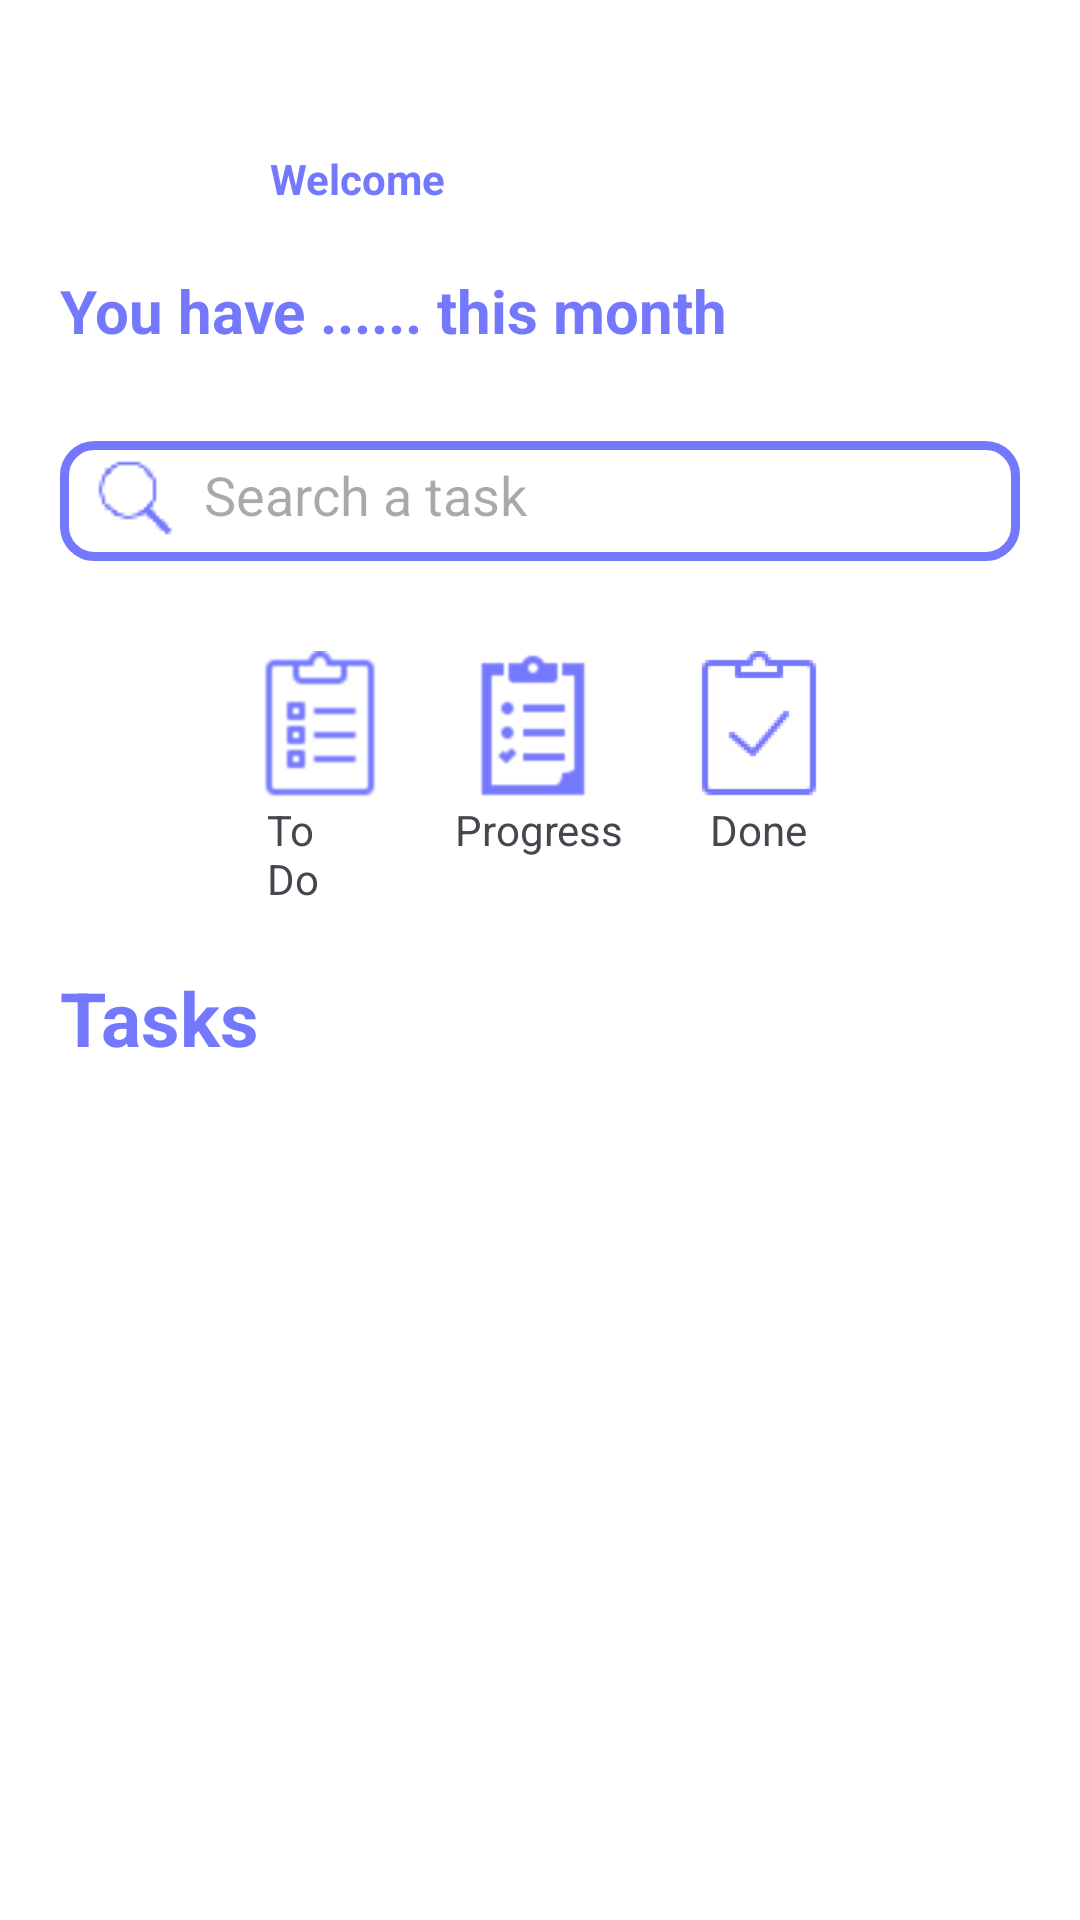

Write the Android layout XML for this screen, with the resource values it uses.
<!-- AndroidManifest.xml: application theme Theme.MobileProjectFinal -->
<!-- res/layout/activity_manager_dashboard.xml -->
<?xml version="1.0" encoding="utf-8"?>
<androidx.appcompat.widget.LinearLayoutCompat xmlns:android="http://schemas.android.com/apk/res/android"
    xmlns:app="http://schemas.android.com/apk/res-auto"
    xmlns:tools="http://schemas.android.com/tools"
    android:id="@+id/main"
    android:layout_width="match_parent"
    android:layout_height="match_parent"
    android:background="@color/white"
    android:orientation="vertical"
    tools:context=".managerDashboard">

    <LinearLayout
        android:layout_width="wrap_content"
        android:layout_height="wrap_content"
        android:orientation="horizontal">

        <ImageView
            android:id="@+id/profileImg"
            android:layout_width="50dp"
            android:layout_height="50dp"
            android:layout_marginStart="20dp"
            android:layout_marginTop="20dp"
            tools:srcCompat="@tools:sample/avatars" />

        <TextView
            android:id="@+id/welcome_text"
            android:layout_width="wrap_content"
            android:layout_height="wrap_content"
            android:layout_marginStart="20dp"
            android:layout_marginTop="50dp"
            android:text="@string/welcome_text"
            android:textColor="@color/purple"
            android:textStyle="bold" />

    </LinearLayout>

    <TextView
        android:id="@+id/TaskNumber"
        android:layout_width="wrap_content"
        android:layout_height="wrap_content"
        android:layout_marginStart="20dp"
        android:layout_marginTop="20dp"
        android:text="@string/TaskNumber"
        android:textColor="@color/purple"
        android:textStyle="bold"
        android:textSize="20sp" />

    <EditText
        android:layout_width="match_parent"
        android:layout_height="40dp"
        android:layout_marginStart="20dp"
        android:layout_marginTop="30dp"
        android:layout_marginEnd="20dp"
        android:background="@drawable/textfield_border"
        android:drawableStart="@drawable/search_icon"
        android:drawablePadding="8dp"
        android:hint="@string/search_a_task" />

    <LinearLayout
        android:layout_width="wrap_content"
        android:layout_height="wrap_content"
        android:layout_gravity="center"
        android:layout_marginTop="30dp"
        android:orientation="horizontal">

        <LinearLayout
            android:layout_width="wrap_content"
            android:layout_height="wrap_content"
            android:orientation="vertical">

            <ImageView
                android:id="@+id/img1"
                android:layout_width="50dp"
                android:layout_height="50dp"
                app:srcCompat="@drawable/todo_icon" />

            <TextView
                android:id="@+id/textView2"
                android:layout_width="35dp"
                android:layout_height="wrap_content"
                android:layout_gravity="center"
                android:text="@string/to_do" />
        </LinearLayout>

        <LinearLayout
            android:layout_width="wrap_content"
            android:layout_height="wrap_content"
            android:layout_marginStart="20dp"
            android:orientation="vertical">

            <ImageView
                android:id="@+id/img2"
                android:layout_width="50dp"
                android:layout_height="50dp"
                app:srcCompat="@drawable/progress_icon" />

            <TextView
                android:id="@+id/textView3"
                android:layout_width="wrap_content"
                android:layout_height="wrap_content"
                android:layout_gravity="center"
                android:text="@string/progress" />
        </LinearLayout>

        <LinearLayout
            android:layout_width="wrap_content"
            android:layout_height="wrap_content"
            android:layout_marginStart="20dp"
            android:orientation="vertical">

            <ImageView
                android:id="@+id/img"
                android:layout_width="50dp"
                android:layout_height="50dp"
                app:srcCompat="@drawable/done_icon" />

            <TextView
                android:id="@+id/textView4"
                android:layout_width="wrap_content"
                android:layout_height="wrap_content"
                android:layout_gravity="center"
                android:text="@string/done" />
        </LinearLayout>

    </LinearLayout>

    <TextView
        android:id="@+id/textView5"
        android:layout_width="wrap_content"
        android:layout_height="wrap_content"
        android:text="@string/today_s_tasks"
        android:textSize="25sp"
        android:layout_marginStart="20dp"
        android:textColor="@color/purple"
        android:textStyle="bold"
        android:layout_marginTop="20dp"/>

    <androidx.recyclerview.widget.RecyclerView
        android:id="@+id/RecycleView"
        android:layout_width="wrap_content"
        android:layout_height="wrap_content"
        android:layout_marginStart="20dp"
        android:layout_marginTop="20dp" />

</androidx.appcompat.widget.LinearLayoutCompat>
<!-- resources referenced by this layout -->
<resources>
  <color name="purple">#7478fc</color>
  <color name="white">#FFFFFFFF</color>
  <!-- drawable done_icon: png bitmap (drawable, 1659 bytes) -->
  <!-- drawable progress_icon: png bitmap (drawable, 4068 bytes) -->
  <!-- drawable search_icon: png bitmap (drawable, 690 bytes) -->
  <!-- drawable textfield_border (drawable) -->
  <?xml version="1.0" encoding="utf-8"?>
  <shape xmlns:android="http://schemas.android.com/apk/res/android">
      <solid android:color="#FFFFFF" /> 
      <stroke
          android:width="3dp"
          android:color="#7478FC" /> 
      <corners android:radius="10dp" /> 
      <padding
          android:left="10dp"
          android:top="10dp"
          android:right="10dp"
          android:bottom="10dp" />
  </shape>
  <!-- drawable todo_icon: png bitmap (drawable, 2941 bytes) -->
  <string name="TaskNumber">You have ...... this month</string>
  <string name="done">Done</string>
  <string name="progress">Progress</string>
  <string name="search_a_task">Search a task</string>
  <string name="to_do">To Do</string>
  <string name="today_s_tasks"> Tasks</string>
  <string name="welcome_text">Welcome </string>
  <style name="Theme.MobileProjectFinal" parent="Base.Theme.MobileProjectFinal" />
  <style name="Base.Theme.MobileProjectFinal" parent="Theme.Material3.DayNight.NoActionBar">
          
          
      </style>
</resources>
